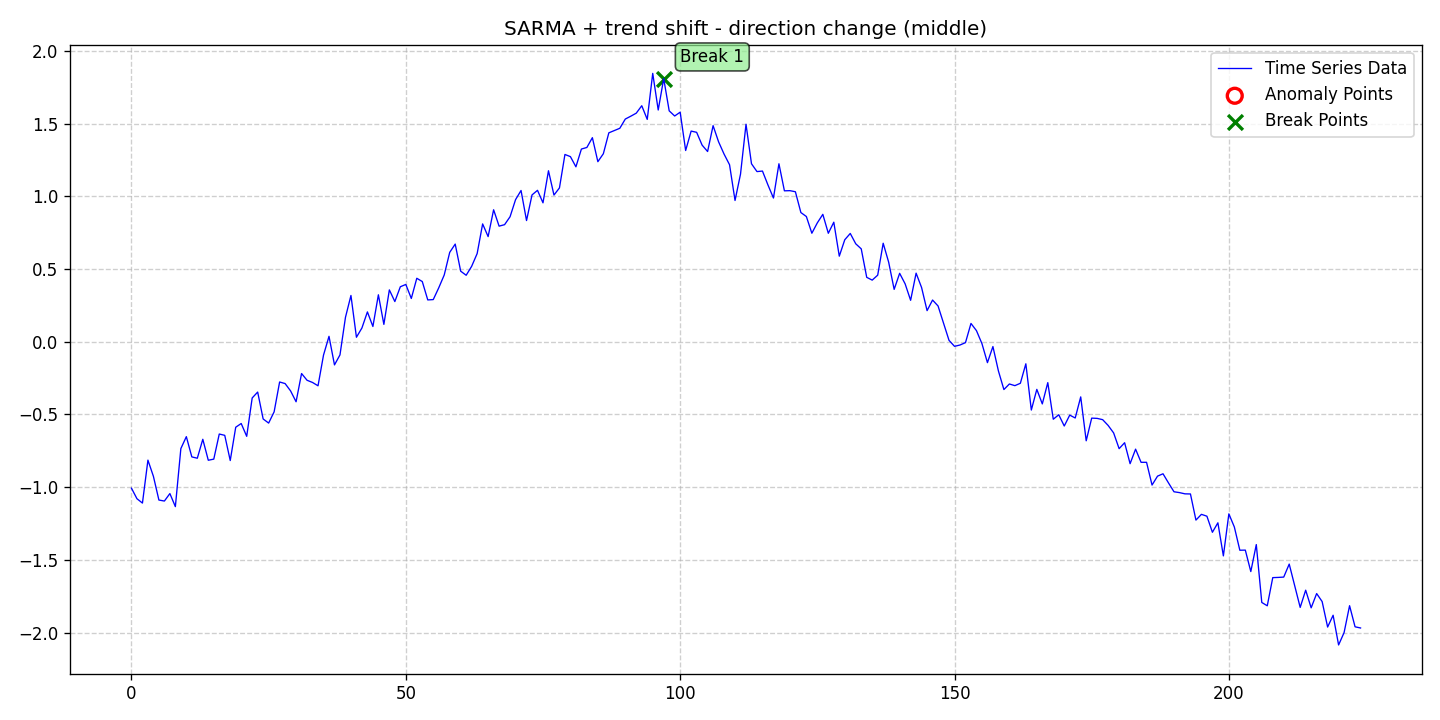

Source data for this figure (header and first rows):
date, data, stationary, det_lin_up, det_lin_down, det_quad, det_cubic, det_exp, det_damped, stoc_trend, volatility, single_seas, multiple_seas, point_anom_single, point_anom_multi, collect_anom, context_anom, mean_shift, var_shift, trend_shift, point_anom_count, point_anom_location, point_anom_point, collect_anom_count
2020-01-01, -1.007, 0, 0, 0, 0, 0, 0, 0, 0, 0, 1, 0, 0, 0, 0, 0, 0, 0, 1, 0, none, , 0
2020-01-02, -1.079, 0, 0, 0, 0, 0, 0, 0, 0, 0, 1, 0, 0, 0, 0, 0, 0, 0, 1, 0, none, , 0
2020-01-03, -1.109, 0, 0, 0, 0, 0, 0, 0, 0, 0, 1, 0, 0, 0, 0, 0, 0, 0, 1, 0, none, , 0
2020-01-04, -0.8139, 0, 0, 0, 0, 0, 0, 0, 0, 0, 1, 0, 0, 0, 0, 0, 0, 0, 1, 0, none, , 0
2020-01-05, -0.9255, 0, 0, 0, 0, 0, 0, 0, 0, 0, 1, 0, 0, 0, 0, 0, 0, 0, 1, 0, none, , 0
2020-01-06, -1.088, 0, 0, 0, 0, 0, 0, 0, 0, 0, 1, 0, 0, 0, 0, 0, 0, 0, 1, 0, none, , 0
2020-01-07, -1.095, 0, 0, 0, 0, 0, 0, 0, 0, 0, 1, 0, 0, 0, 0, 0, 0, 0, 1, 0, none, , 0
2020-01-08, -1.044, 0, 0, 0, 0, 0, 0, 0, 0, 0, 1, 0, 0, 0, 0, 0, 0, 0, 1, 0, none, , 0
2020-01-09, -1.133, 0, 0, 0, 0, 0, 0, 0, 0, 0, 1, 0, 0, 0, 0, 0, 0, 0, 1, 0, none, , 0
2020-01-10, -0.7346, 0, 0, 0, 0, 0, 0, 0, 0, 0, 1, 0, 0, 0, 0, 0, 0, 0, 1, 0, none, , 0
2020-01-11, -0.6526, 0, 0, 0, 0, 0, 0, 0, 0, 0, 1, 0, 0, 0, 0, 0, 0, 0, 1, 0, none, , 0
2020-01-12, -0.7917, 0, 0, 0, 0, 0, 0, 0, 0, 0, 1, 0, 0, 0, 0, 0, 0, 0, 1, 0, none, , 0
2020-01-13, -0.8008, 0, 0, 0, 0, 0, 0, 0, 0, 0, 1, 0, 0, 0, 0, 0, 0, 0, 1, 0, none, , 0
2020-01-14, -0.6706, 0, 0, 0, 0, 0, 0, 0, 0, 0, 1, 0, 0, 0, 0, 0, 0, 0, 1, 0, none, , 0
2020-01-15, -0.8147, 0, 0, 0, 0, 0, 0, 0, 0, 0, 1, 0, 0, 0, 0, 0, 0, 0, 1, 0, none, , 0
2020-01-16, -0.807, 0, 0, 0, 0, 0, 0, 0, 0, 0, 1, 0, 0, 0, 0, 0, 0, 0, 1, 0, none, , 0
2020-01-17, -0.6345, 0, 0, 0, 0, 0, 0, 0, 0, 0, 1, 0, 0, 0, 0, 0, 0, 0, 1, 0, none, , 0
2020-01-18, -0.6435, 0, 0, 0, 0, 0, 0, 0, 0, 0, 1, 0, 0, 0, 0, 0, 0, 0, 1, 0, none, , 0
2020-01-19, -0.8167, 0, 0, 0, 0, 0, 0, 0, 0, 0, 1, 0, 0, 0, 0, 0, 0, 0, 1, 0, none, , 0
2020-01-20, -0.5878, 0, 0, 0, 0, 0, 0, 0, 0, 0, 1, 0, 0, 0, 0, 0, 0, 0, 1, 0, none, , 0
2020-01-21, -0.5622, 0, 0, 0, 0, 0, 0, 0, 0, 0, 1, 0, 0, 0, 0, 0, 0, 0, 1, 0, none, , 0
2020-01-22, -0.6502, 0, 0, 0, 0, 0, 0, 0, 0, 0, 1, 0, 0, 0, 0, 0, 0, 0, 1, 0, none, , 0
2020-01-23, -0.3866, 0, 0, 0, 0, 0, 0, 0, 0, 0, 1, 0, 0, 0, 0, 0, 0, 0, 1, 0, none, , 0
2020-01-24, -0.346, 0, 0, 0, 0, 0, 0, 0, 0, 0, 1, 0, 0, 0, 0, 0, 0, 0, 1, 0, none, , 0
2020-01-25, -0.5309, 0, 0, 0, 0, 0, 0, 0, 0, 0, 1, 0, 0, 0, 0, 0, 0, 0, 1, 0, none, , 0
2020-01-26, -0.5592, 0, 0, 0, 0, 0, 0, 0, 0, 0, 1, 0, 0, 0, 0, 0, 0, 0, 1, 0, none, , 0
2020-01-27, -0.4819, 0, 0, 0, 0, 0, 0, 0, 0, 0, 1, 0, 0, 0, 0, 0, 0, 0, 1, 0, none, , 0
2020-01-28, -0.2768, 0, 0, 0, 0, 0, 0, 0, 0, 0, 1, 0, 0, 0, 0, 0, 0, 0, 1, 0, none, , 0
2020-01-29, -0.2877, 0, 0, 0, 0, 0, 0, 0, 0, 0, 1, 0, 0, 0, 0, 0, 0, 0, 1, 0, none, , 0
2020-01-30, -0.3382, 0, 0, 0, 0, 0, 0, 0, 0, 0, 1, 0, 0, 0, 0, 0, 0, 0, 1, 0, none, , 0
2020-01-31, -0.4127, 0, 0, 0, 0, 0, 0, 0, 0, 0, 1, 0, 0, 0, 0, 0, 0, 0, 1, 0, none, , 0
2020-02-01, -0.2185, 0, 0, 0, 0, 0, 0, 0, 0, 0, 1, 0, 0, 0, 0, 0, 0, 0, 1, 0, none, , 0
2020-02-02, -0.2649, 0, 0, 0, 0, 0, 0, 0, 0, 0, 1, 0, 0, 0, 0, 0, 0, 0, 1, 0, none, , 0
2020-02-03, -0.2801, 0, 0, 0, 0, 0, 0, 0, 0, 0, 1, 0, 0, 0, 0, 0, 0, 0, 1, 0, none, , 0
2020-02-04, -0.3029, 0, 0, 0, 0, 0, 0, 0, 0, 0, 1, 0, 0, 0, 0, 0, 0, 0, 1, 0, none, , 0
2020-02-05, -0.09193, 0, 0, 0, 0, 0, 0, 0, 0, 0, 1, 0, 0, 0, 0, 0, 0, 0, 1, 0, none, , 0
2020-02-06, 0.03711, 0, 0, 0, 0, 0, 0, 0, 0, 0, 1, 0, 0, 0, 0, 0, 0, 0, 1, 0, none, , 0
2020-02-07, -0.1593, 0, 0, 0, 0, 0, 0, 0, 0, 0, 1, 0, 0, 0, 0, 0, 0, 0, 1, 0, none, , 0
2020-02-08, -0.09052, 0, 0, 0, 0, 0, 0, 0, 0, 0, 1, 0, 0, 0, 0, 0, 0, 0, 1, 0, none, , 0
2020-02-09, 0.1675, 0, 0, 0, 0, 0, 0, 0, 0, 0, 1, 0, 0, 0, 0, 0, 0, 0, 1, 0, none, , 0
2020-02-10, 0.3179, 0, 0, 0, 0, 0, 0, 0, 0, 0, 1, 0, 0, 0, 0, 0, 0, 0, 1, 0, none, , 0
2020-02-11, 0.03078, 0, 0, 0, 0, 0, 0, 0, 0, 0, 1, 0, 0, 0, 0, 0, 0, 0, 1, 0, none, , 0
2020-02-12, 0.09443, 0, 0, 0, 0, 0, 0, 0, 0, 0, 1, 0, 0, 0, 0, 0, 0, 0, 1, 0, none, , 0
2020-02-13, 0.2049, 0, 0, 0, 0, 0, 0, 0, 0, 0, 1, 0, 0, 0, 0, 0, 0, 0, 1, 0, none, , 0
2020-02-14, 0.1047, 0, 0, 0, 0, 0, 0, 0, 0, 0, 1, 0, 0, 0, 0, 0, 0, 0, 1, 0, none, , 0
2020-02-15, 0.3226, 0, 0, 0, 0, 0, 0, 0, 0, 0, 1, 0, 0, 0, 0, 0, 0, 0, 1, 0, none, , 0
2020-02-16, 0.1192, 0, 0, 0, 0, 0, 0, 0, 0, 0, 1, 0, 0, 0, 0, 0, 0, 0, 1, 0, none, , 0
2020-02-17, 0.3563, 0, 0, 0, 0, 0, 0, 0, 0, 0, 1, 0, 0, 0, 0, 0, 0, 0, 1, 0, none, , 0
2020-02-18, 0.2761, 0, 0, 0, 0, 0, 0, 0, 0, 0, 1, 0, 0, 0, 0, 0, 0, 0, 1, 0, none, , 0
2020-02-19, 0.3778, 0, 0, 0, 0, 0, 0, 0, 0, 0, 1, 0, 0, 0, 0, 0, 0, 0, 1, 0, none, , 0
2020-02-20, 0.3937, 0, 0, 0, 0, 0, 0, 0, 0, 0, 1, 0, 0, 0, 0, 0, 0, 0, 1, 0, none, , 0
2020-02-21, 0.2974, 0, 0, 0, 0, 0, 0, 0, 0, 0, 1, 0, 0, 0, 0, 0, 0, 0, 1, 0, none, , 0
2020-02-22, 0.4361, 0, 0, 0, 0, 0, 0, 0, 0, 0, 1, 0, 0, 0, 0, 0, 0, 0, 1, 0, none, , 0
2020-02-23, 0.4137, 0, 0, 0, 0, 0, 0, 0, 0, 0, 1, 0, 0, 0, 0, 0, 0, 0, 1, 0, none, , 0
2020-02-24, 0.2874, 0, 0, 0, 0, 0, 0, 0, 0, 0, 1, 0, 0, 0, 0, 0, 0, 0, 1, 0, none, , 0
2020-02-25, 0.2896, 0, 0, 0, 0, 0, 0, 0, 0, 0, 1, 0, 0, 0, 0, 0, 0, 0, 1, 0, none, , 0
2020-02-26, 0.3704, 0, 0, 0, 0, 0, 0, 0, 0, 0, 1, 0, 0, 0, 0, 0, 0, 0, 1, 0, none, , 0
2020-02-27, 0.4588, 0, 0, 0, 0, 0, 0, 0, 0, 0, 1, 0, 0, 0, 0, 0, 0, 0, 1, 0, none, , 0
2020-02-28, 0.6143, 0, 0, 0, 0, 0, 0, 0, 0, 0, 1, 0, 0, 0, 0, 0, 0, 0, 1, 0, none, , 0
2020-02-29, 0.6711, 0, 0, 0, 0, 0, 0, 0, 0, 0, 1, 0, 0, 0, 0, 0, 0, 0, 1, 0, none, , 0
... 165 more rows
